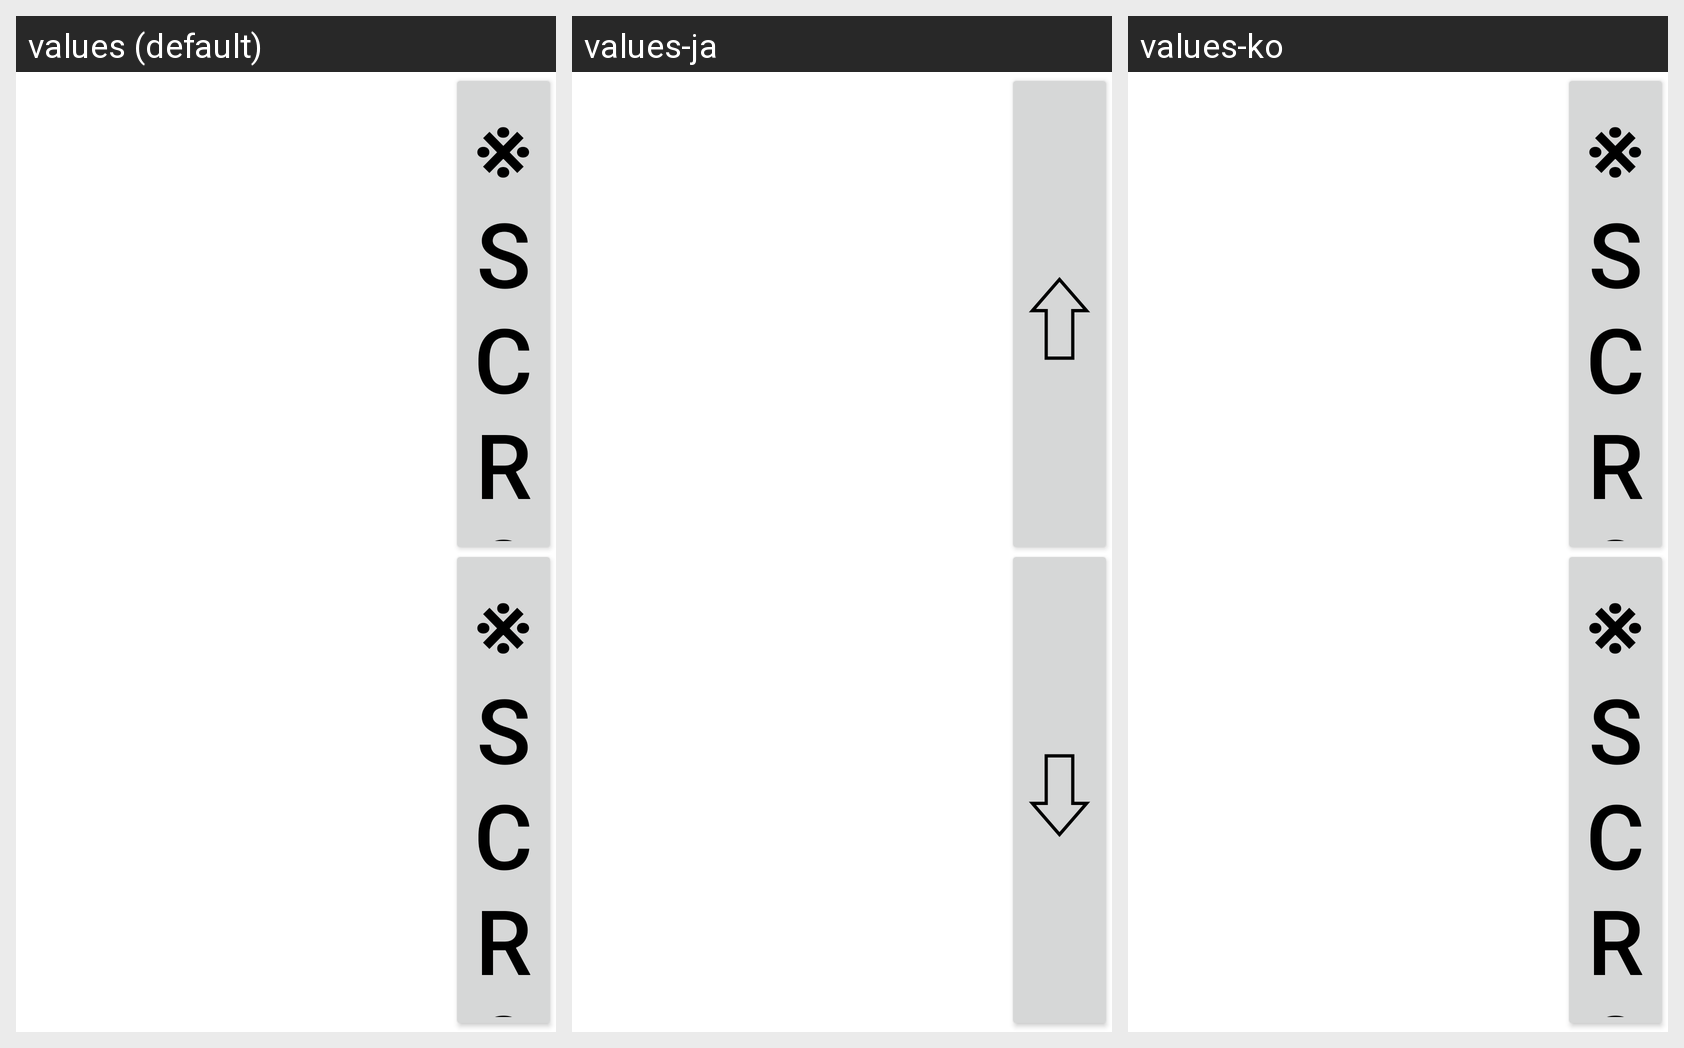

Here is an Android app screen in its default locale and in the app's own translations. Write out the translated-string differences for the strings that appear on this screen.
Android screen res/layout/flick_unneeded_list_view.xml rendered under 3 locales, left to right: values (default), values-ja, values-ko. Device: Nexus 5 (rendered at 1080×1920; each locale shown at half size, 540×960, under a caption strip naming it); theme Theme.MaterialComponents.DayNight.NoActionBar.
Strings drawn on this screen, with the default value and each locale's value (text and hints the layout hard-codes, and strings that could not be matched under every locale, appear in the picture but are not listed):

scroll_up
  values: ※ Scroll up
  values-ja: ⇧
  values-ko: ※ Scroll up  [not translated; the default value is used]

scroll_down
  values: ※ Scroll down
  values-ja: ⇩
  values-ko: ※ Scroll down  [not translated; the default value is used]
